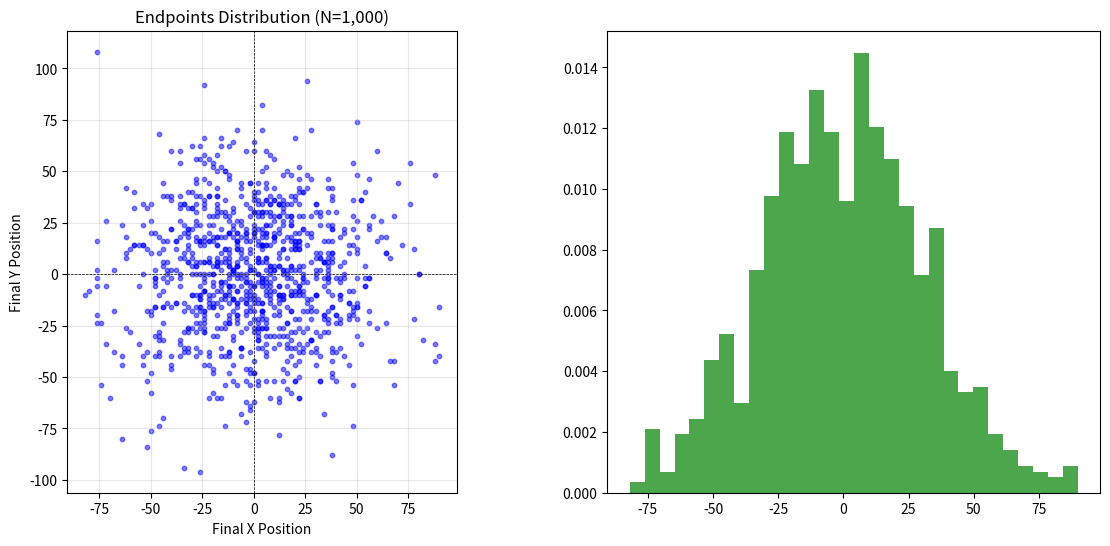

Write Python code to recreate this figure. (Note: this script raises an exception after producing the figure.)
import numpy as np
import matplotlib.pyplot as plt
from scipy.stats import norm

def random_walk_finals(num_steps, num_walks):
    """生成多个二维随机游走的终点位置
    
    通过模拟多次随机游走，每次在x和y方向上随机选择±1移动，
    计算所有随机游走的终点坐标。每个随机游走都从原点(0,0)开始。

    参数:
        num_steps (int): 每次随机游走的步数
        num_walks (int): 随机游走的次数
        
    返回:
        tuple: 包含两个numpy数组的元组 (x_finals, y_finals)
            - x_finals: 所有随机游走终点的x坐标数组，长度为num_walks
            - y_finals: 所有随机游走终点的y坐标数组，长度为num_walks
    """
    # 生成x和y方向的步长 (±1)
    steps_x = np.random.choice([-1, 1], size=(num_walks, num_steps))
    steps_y = np.random.choice([-1, 1], size=(num_walks, num_steps))
    
    # 计算累计位移
    x_finals = np.sum(steps_x, axis=1)
    y_finals = np.sum(steps_y, axis=1)
    
    return x_finals, y_finals

def plot_endpoints_distribution(endpoints):
    """绘制二维随机游走终点的空间分布散点图
    
    将多次随机游走的终点在二维平面上可视化，观察其空间分布特征。
    图形包含所有终点的散点图，并保持x和y轴的比例相同。
    """
    x_coords, y_coords = endpoints
    
    plt.scatter(x_coords, y_coords, alpha=0.5, s=10, color='blue')
    plt.title(f'Endpoints Distribution (N={len(x_coords):,})')
    plt.xlabel('Final X Position')
    plt.ylabel('Final Y Position')
    plt.axhline(0, color='black', linestyle='--', linewidth=0.5)
    plt.axvline(0, color='black', linestyle='--', linewidth=0.5)
    plt.grid(True, alpha=0.3)
    plt.gca().set_aspect('equal', adjustable='box')

def analyze_x_distribution(endpoints):
    """分析二维随机游走终点x坐标的统计特性
    
    对随机游走终点的x坐标进行统计分析，计算样本均值和样本方差，
    并通过直方图和理论正态分布曲线可视化其分布特征。
    """
    x_coords, _ = endpoints
    
    # 计算统计量
    mean = np.mean(x_coords)
    variance = np.var(x_coords, ddof=1)  # 使用n-1作为分母的无偏估计
    
    # 绘制直方图
    plt.hist(x_coords, bins=30, density=True, alpha=0.7, 
             color='green', label='Empirical Distribution')
    
    # 绘制理论正态分布曲线
    x_min, x_max = plt.xlim()
    x = np.linspace(x_min, x_max, 100)
    theoretical_std = np.sqrt(len(x_coords[0]))  # 理论标准差为√n
    p = norm.pdf(x, 0, theoretical_std)  # 理论均值为0
    
    plt.plot(x, p, 'r-', linewidth=2, 
             label=f'Theoretical N(0, {theoretical_std:.1f}²)')
    
    plt.title('X Coordinate Distribution')
    plt.xlabel('Final X Position')
    plt.ylabel('Density')
    plt.legend()
    plt.grid(True, alpha=0.3)
    
    # 打印统计信息
    print(f"统计结果:")
    print(f"样本均值: {mean:.2f} (理论值: 0.00)")
    print(f"样本方差: {variance:.2f} (理论值: {num_steps:.2f})")
    print(f"样本标准差: {np.sqrt(variance):.2f} (理论值: {np.sqrt(num_steps):.2f})")
    
    return mean, variance

if __name__ == "__main__":
    np.random.seed(42)  # 设置随机种子以保证可重复性
    
    # 参数设置
    num_steps = 1000  # 每次游走的步数
    num_walks = 1000  # 游走次数
    
    # 生成数据
    endpoints = random_walk_finals(num_steps, num_walks)

    # 创建图形
    plt.figure(figsize=(14, 6))
    
    # 绘制终点分布
    plt.subplot(1, 2, 1)
    plot_endpoints_distribution(endpoints)
    
    # 分析x坐标分布
    plt.subplot(1, 2, 2)
    analyze_x_distribution(endpoints)
    
    plt.tight_layout()
    plt.show()
